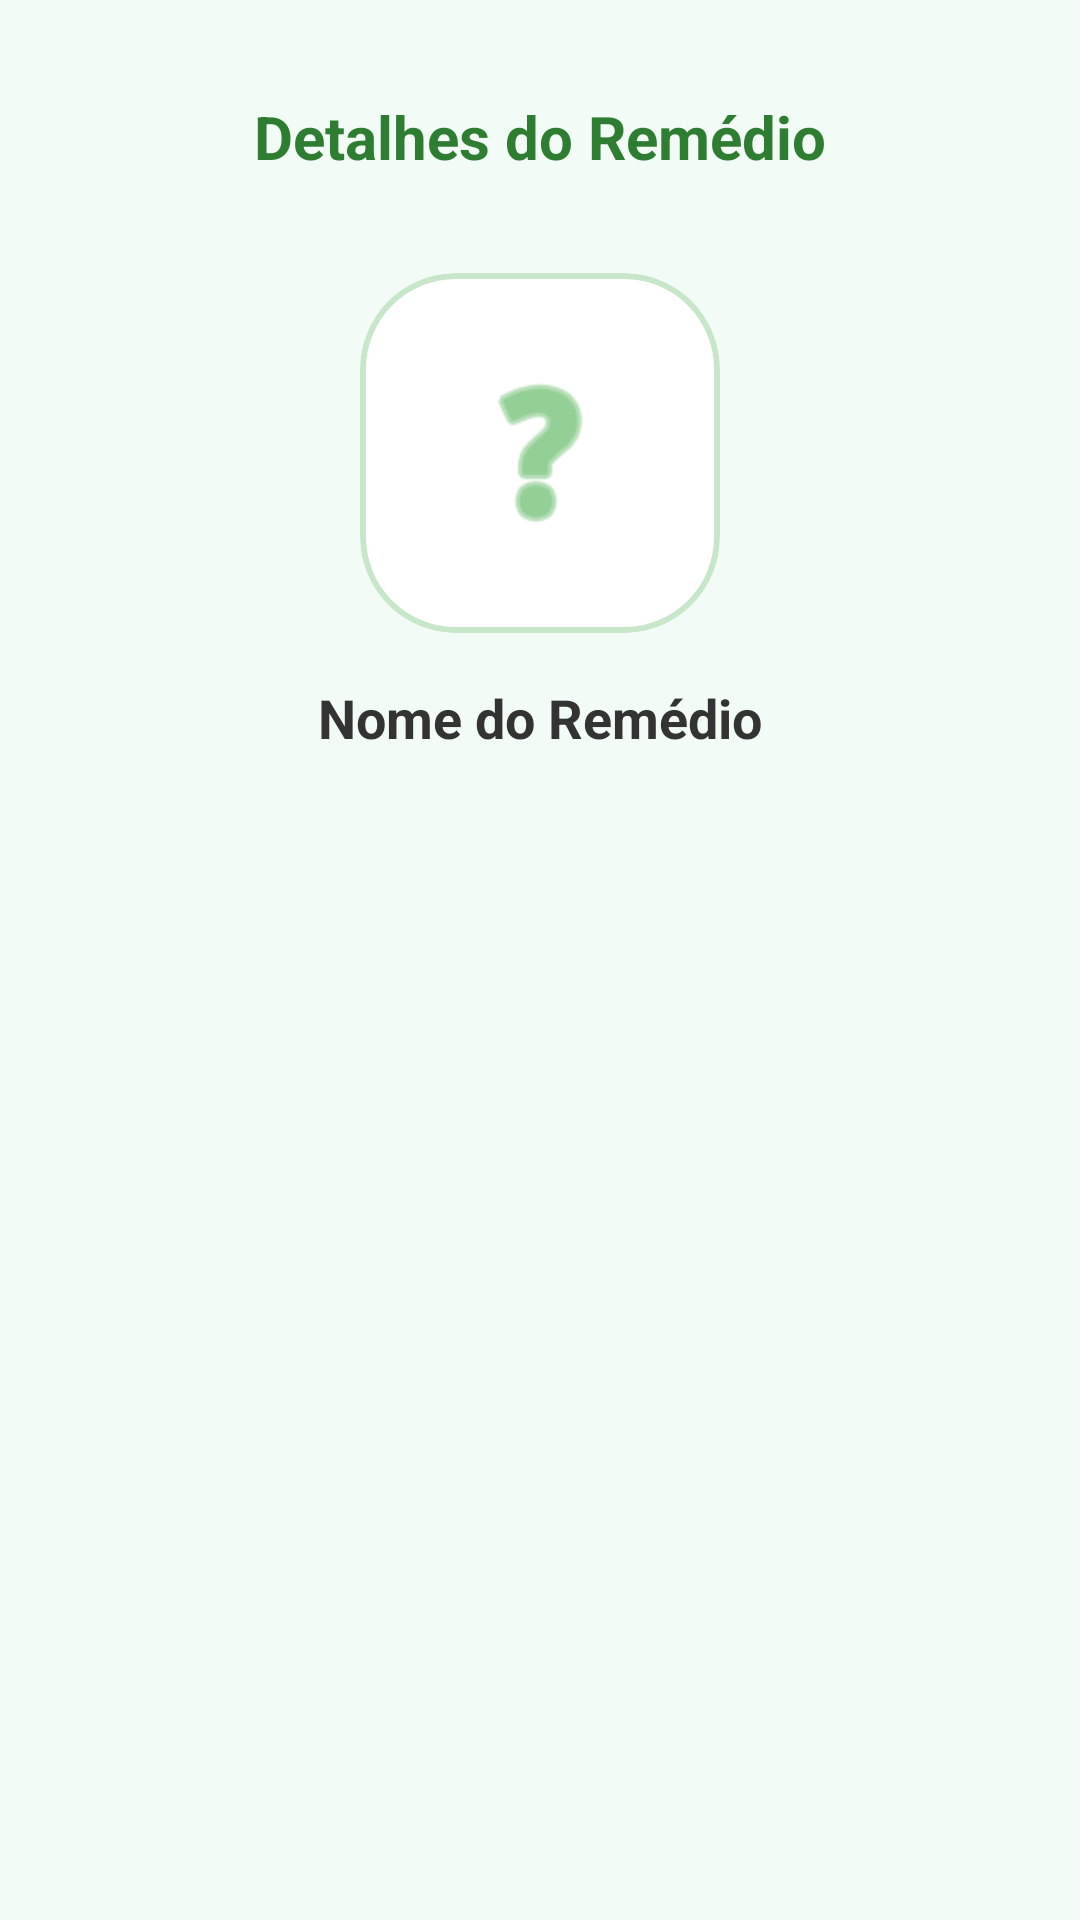

The Android layout XML behind this screen, and the referenced resources:
<!-- AndroidManifest.xml: application theme Theme.ProjetoFinal -->
<!-- res/layout/fragment_detalhes.xml -->
<?xml version="1.0" encoding="utf-8"?>
<androidx.constraintlayout.widget.ConstraintLayout
    xmlns:android="http://schemas.android.com/apk/res/android"
    xmlns:app="http://schemas.android.com/apk/res-auto"
    android:layout_width="match_parent"
    android:layout_height="match_parent"
    android:background="#F2FBF5">

    
    <TextView
        android:id="@+id/titulo_pagina"
        android:layout_width="wrap_content"
        android:layout_height="wrap_content"
        android:layout_marginTop="32dp"
        android:text="Detalhes do Remédio"
        android:textColor="#2E7D32"
        android:textSize="20sp"
        android:textStyle="bold"
        app:layout_constraintEnd_toEndOf="parent"
        app:layout_constraintStart_toStartOf="parent"
        app:layout_constraintTop_toTopOf="parent" />

    
    <com.google.android.material.card.MaterialCardView
        android:id="@+id/card_icone"
        android:layout_width="120dp"
        android:layout_height="120dp"
        android:layout_marginTop="32dp"
        android:clickable="true"
        android:focusable="true"
        app:cardBackgroundColor="#FFFFFF"
        app:cardCornerRadius="32dp"
        app:cardElevation="0dp"
        app:strokeColor="#C8E6C9"
        app:strokeWidth="2dp"
        app:layout_constraintEnd_toEndOf="parent"
        app:layout_constraintStart_toStartOf="parent"
        app:layout_constraintTop_toBottomOf="@id/titulo_pagina">

        <ImageView
            android:id="@+id/image_detalhe_icone"
            android:layout_width="64dp"
            android:layout_height="64dp"
            android:layout_gravity="center"
            android:src="@android:drawable/ic_menu_help"
            app:tint="#4CAF50"
            android:contentDescription="Ícone do remédio" />

    </com.google.android.material.card.MaterialCardView>

    
    <TextView
        android:id="@+id/text_detalhe_nome"
        android:layout_width="wrap_content"
        android:layout_height="wrap_content"
        android:layout_marginTop="16dp"
        android:text="Nome do Remédio"
        android:textColor="#333333"
        android:textSize="18sp"
        android:textStyle="bold"
        app:layout_constraintEnd_toEndOf="parent"
        app:layout_constraintStart_toStartOf="parent"
        app:layout_constraintTop_toBottomOf="@id/card_icone" />

    
    <com.google.android.material.card.MaterialCardView
        android:id="@+id/card_detalhes"
        android:layout_width="0dp"
        android:layout_height="wrap_content"
        android:layout_marginStart="24dp"
        android:layout_marginEnd="24dp"
        android:layout_marginTop="16dp"
        android:visibility="gone"
        app:cardBackgroundColor="#FFFFFF"
        app:cardCornerRadius="16dp"
        app:cardElevation="4dp"
        app:strokeColor="#C8E6C9"
        app:strokeWidth="1dp"
        app:layout_constraintTop_toBottomOf="@id/text_detalhe_nome"
        app:layout_constraintStart_toStartOf="parent"
        app:layout_constraintEnd_toEndOf="parent">

        <LinearLayout
            android:layout_width="match_parent"
            android:layout_height="wrap_content"
            android:orientation="vertical"
            android:padding="16dp">

            <TextView
                android:id="@+id/text_descricao"
                android:layout_width="wrap_content"
                android:layout_height="wrap_content"
                android:text="Descrição do medicamento"
                android:textColor="#333333"
                android:textSize="16sp" />

            <TextView
                android:id="@+id/text_dosagem"
                android:layout_width="wrap_content"
                android:layout_height="wrap_content"
                android:layout_marginTop="8dp"
                android:text="Dosagem: 500mg"
                android:textColor="#555555" />

            <TextView
                android:id="@+id/text_horario"
                android:layout_width="wrap_content"
                android:layout_height="wrap_content"
                android:layout_marginTop="8dp"
                android:text="Horário: 08:00"
                android:textColor="#555555" />

            <TextView
                android:id="@+id/text_observacoes"
                android:layout_width="wrap_content"
                android:layout_height="wrap_content"
                android:layout_marginTop="8dp"
                android:text="Observações: Tomar após as refeições."
                android:textColor="#555555" />

        </LinearLayout>

    </com.google.android.material.card.MaterialCardView>

</androidx.constraintlayout.widget.ConstraintLayout>
<!-- resources referenced by this layout -->
<resources>
  <style name="Theme.ProjetoFinal" parent="Theme.MaterialComponents.DayNight.NoActionBar">
          
          <item name="colorPrimary">#2E7D32</item>
          <item name="colorPrimaryDark">#1B5E20</item>
          <item name="colorPrimaryVariant">#1B5E20</item>
          <item name="colorOnPrimary">#FFFFFF</item>
  
          
          <item name="colorSecondary">#43A047</item>
          <item name="colorSecondaryVariant">#388E3C</item>
          <item name="colorOnSecondary">#FFFFFF</item>
  
          
          <item name="colorAccent">#66BB6A</item>
  
          
          <item name="android:colorBackground">#F2FBF5</item>
          <item name="colorSurface">#FFFFFF</item>
          <item name="colorOnBackground">#1B1B1B</item>
          <item name="colorOnSurface">#1B1B1B</item>
  
          
          <item name="android:statusBarColor">#1B5E20</item>
      </style>
</resources>
